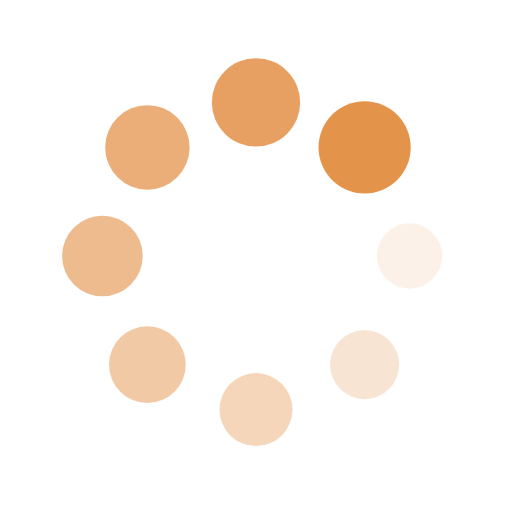
t = 0.00 s
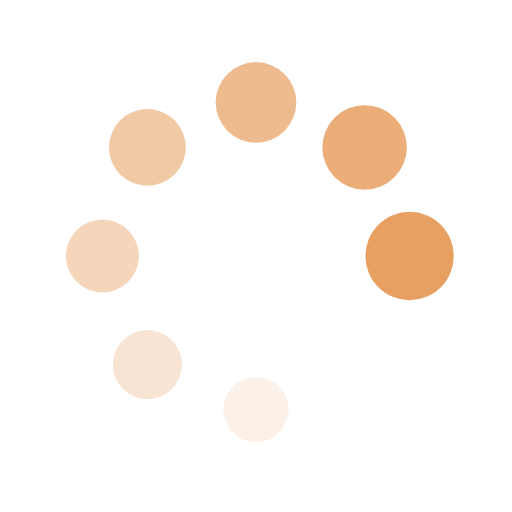
t = 0.23 s
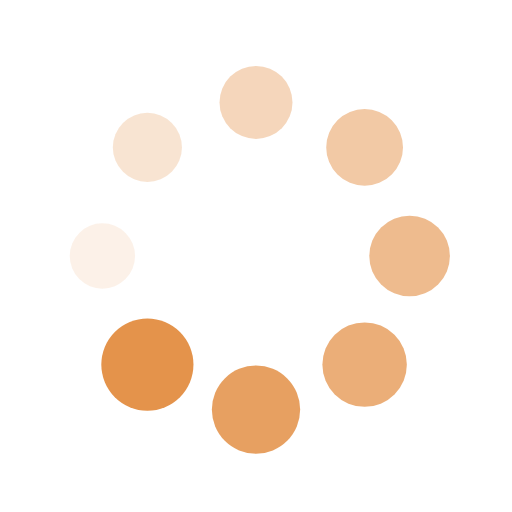
t = 0.46 s
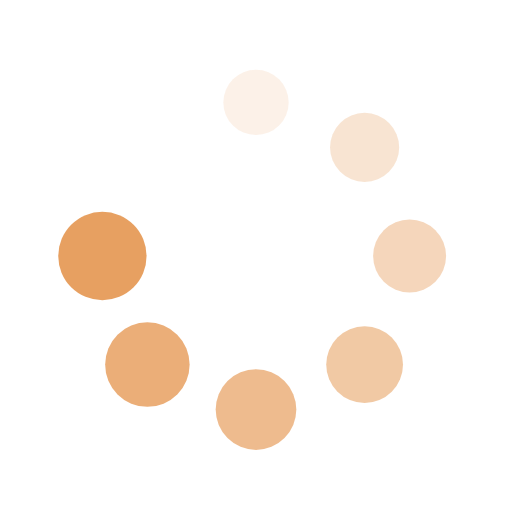
t = 0.69 s

The animated SVG that drew these frames (rendered in a browser with its animation timeline set to each time). Animation: 16 SMIL elements (animate=8,animateTransform=8); one cycle of 0.92 s, repeats indefinitely.

<?xml version="1.0" encoding="utf-8"?>
<svg xmlns="http://www.w3.org/2000/svg" xmlns:xlink="http://www.w3.org/1999/xlink" style="margin: auto; background: none; display: block; shape-rendering: auto;" width="200px" height="200px" viewBox="0 0 100 100" preserveAspectRatio="xMidYMid">
<g transform="translate(80,50)">
<g transform="rotate(0)">
<circle cx="0" cy="0" r="6" fill="#e4934b" fill-opacity="1">
  <animateTransform attributeName="transform" type="scale" begin="-0.8027522935779816s" values="1.5 1.5;1 1" keyTimes="0;1" dur="0.9174311926605504s" repeatCount="indefinite"></animateTransform>
  <animate attributeName="fill-opacity" keyTimes="0;1" dur="0.9174311926605504s" repeatCount="indefinite" values="1;0" begin="-0.8027522935779816s"></animate>
</circle>
</g>
</g><g transform="translate(71.21320343559643,71.21320343559643)">
<g transform="rotate(45)">
<circle cx="0" cy="0" r="6" fill="#e4934b" fill-opacity="0.875">
  <animateTransform attributeName="transform" type="scale" begin="-0.6880733944954128s" values="1.5 1.5;1 1" keyTimes="0;1" dur="0.9174311926605504s" repeatCount="indefinite"></animateTransform>
  <animate attributeName="fill-opacity" keyTimes="0;1" dur="0.9174311926605504s" repeatCount="indefinite" values="1;0" begin="-0.6880733944954128s"></animate>
</circle>
</g>
</g><g transform="translate(50,80)">
<g transform="rotate(90)">
<circle cx="0" cy="0" r="6" fill="#e4934b" fill-opacity="0.75">
  <animateTransform attributeName="transform" type="scale" begin="-0.573394495412844s" values="1.5 1.5;1 1" keyTimes="0;1" dur="0.9174311926605504s" repeatCount="indefinite"></animateTransform>
  <animate attributeName="fill-opacity" keyTimes="0;1" dur="0.9174311926605504s" repeatCount="indefinite" values="1;0" begin="-0.573394495412844s"></animate>
</circle>
</g>
</g><g transform="translate(28.786796564403577,71.21320343559643)">
<g transform="rotate(135)">
<circle cx="0" cy="0" r="6" fill="#e4934b" fill-opacity="0.625">
  <animateTransform attributeName="transform" type="scale" begin="-0.4587155963302752s" values="1.5 1.5;1 1" keyTimes="0;1" dur="0.9174311926605504s" repeatCount="indefinite"></animateTransform>
  <animate attributeName="fill-opacity" keyTimes="0;1" dur="0.9174311926605504s" repeatCount="indefinite" values="1;0" begin="-0.4587155963302752s"></animate>
</circle>
</g>
</g><g transform="translate(20,50.00000000000001)">
<g transform="rotate(180)">
<circle cx="0" cy="0" r="6" fill="#e4934b" fill-opacity="0.5">
  <animateTransform attributeName="transform" type="scale" begin="-0.3440366972477064s" values="1.5 1.5;1 1" keyTimes="0;1" dur="0.9174311926605504s" repeatCount="indefinite"></animateTransform>
  <animate attributeName="fill-opacity" keyTimes="0;1" dur="0.9174311926605504s" repeatCount="indefinite" values="1;0" begin="-0.3440366972477064s"></animate>
</circle>
</g>
</g><g transform="translate(28.78679656440357,28.786796564403577)">
<g transform="rotate(225)">
<circle cx="0" cy="0" r="6" fill="#e4934b" fill-opacity="0.375">
  <animateTransform attributeName="transform" type="scale" begin="-0.2293577981651376s" values="1.5 1.5;1 1" keyTimes="0;1" dur="0.9174311926605504s" repeatCount="indefinite"></animateTransform>
  <animate attributeName="fill-opacity" keyTimes="0;1" dur="0.9174311926605504s" repeatCount="indefinite" values="1;0" begin="-0.2293577981651376s"></animate>
</circle>
</g>
</g><g transform="translate(49.99999999999999,20)">
<g transform="rotate(270)">
<circle cx="0" cy="0" r="6" fill="#e4934b" fill-opacity="0.25">
  <animateTransform attributeName="transform" type="scale" begin="-0.1146788990825688s" values="1.5 1.5;1 1" keyTimes="0;1" dur="0.9174311926605504s" repeatCount="indefinite"></animateTransform>
  <animate attributeName="fill-opacity" keyTimes="0;1" dur="0.9174311926605504s" repeatCount="indefinite" values="1;0" begin="-0.1146788990825688s"></animate>
</circle>
</g>
</g><g transform="translate(71.21320343559643,28.78679656440357)">
<g transform="rotate(315)">
<circle cx="0" cy="0" r="6" fill="#e4934b" fill-opacity="0.125">
  <animateTransform attributeName="transform" type="scale" begin="0s" values="1.5 1.5;1 1" keyTimes="0;1" dur="0.9174311926605504s" repeatCount="indefinite"></animateTransform>
  <animate attributeName="fill-opacity" keyTimes="0;1" dur="0.9174311926605504s" repeatCount="indefinite" values="1;0" begin="0s"></animate>
</circle>
</g>
</g>
<!-- [ldio] generated by https://loading.io/ --></svg>
